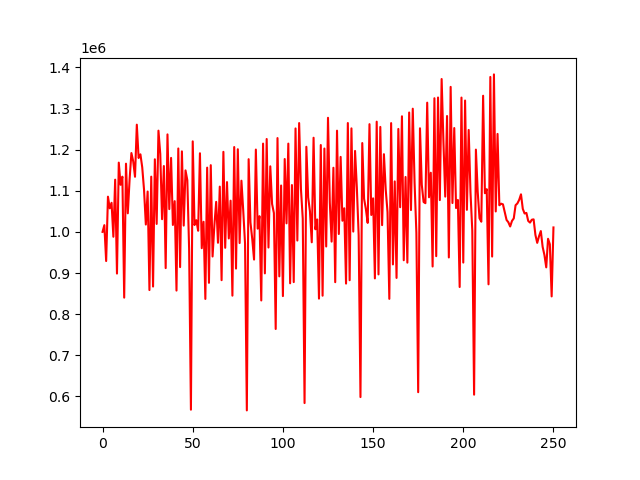

The data file committed next to this chart (first rows):
account_value, date, daily_return
1000000, 2018-01-02, 
1016383, 2018-01-03, 0.01638
929118, 2018-01-04, -0.08586
1085677, 2018-01-05, 0.1685
1057294, 2018-01-08, -0.02614
1070833, 2018-01-09, 0.01281
988180, 2018-01-10, -0.07719
1127042, 2018-01-11, 0.1405
898625, 2018-01-12, -0.2027
1168522, 2018-01-16, 0.3003
1114586, 2018-01-17, -0.04616
1134320, 2018-01-18, 0.01771
840062, 2018-01-19, -0.2594
1165968, 2018-01-22, 0.388
1045183, 2018-01-23, -0.1036
1127758, 2018-01-24, 0.07901
1191810, 2018-01-25, 0.0568
1171675, 2018-01-26, -0.01689
1134123, 2018-01-29, -0.03205
1260844, 2018-01-30, 0.1117
1179755, 2018-01-31, -0.06431
1188711, 2018-02-01, 0.007591
1157202, 2018-02-02, -0.02651
1102723, 2018-02-05, -0.04708
1017917, 2018-02-06, -0.07691
1098231, 2018-02-07, 0.0789
858501, 2018-02-08, -0.2183
1134386, 2018-02-09, 0.3214
867038, 2018-02-12, -0.2357
1176655, 2018-02-13, 0.3571
1019374, 2018-02-14, -0.1337
1246297, 2018-02-15, 0.2226
1189656, 2018-02-16, -0.04545
1030893, 2018-02-20, -0.1335
1160232, 2018-02-21, 0.1255
911919, 2018-02-22, -0.214
1237191, 2018-02-23, 0.3567
1055447, 2018-02-26, -0.1469
1180037, 2018-02-27, 0.118
1016872, 2018-02-28, -0.1383
1074800, 2018-03-01, 0.05697
857265, 2018-03-02, -0.2024
1202951, 2018-03-05, 0.4032
914343, 2018-03-06, -0.2399
1195934, 2018-03-07, 0.308
1015349, 2018-03-08, -0.151
1149642, 2018-03-09, 0.1323
1125918, 2018-03-12, -0.02064
958330, 2018-03-13, -0.1488
567462, 2018-03-14, -0.4079
1220277, 2018-03-15, 1.15
1016650, 2018-03-16, -0.1669
1028509, 2018-03-19, 0.01166
1002803, 2018-03-20, -0.02499
1191299, 2018-03-21, 0.188
960341, 2018-03-22, -0.1939
1024635, 2018-03-23, 0.06695
836914, 2018-03-26, -0.1832
1156335, 2018-03-27, 0.3817
876070, 2018-03-28, -0.2424
... 191 more rows
